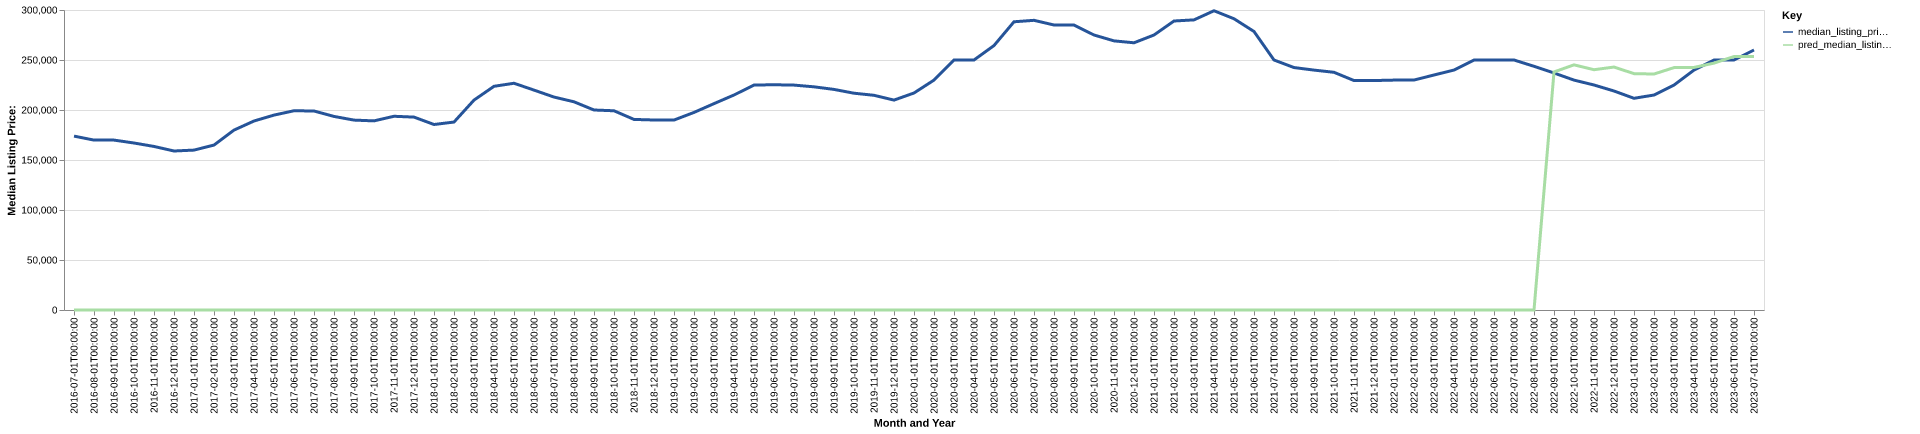

The file beside this chart, header and first rows:
date, time_idx, median_listing_price, thirty_year_interest_rate_five, month, county_name, active_listing_count, median_days_on_market, pred_median_listing_price, month_year
2016-07-01, 0, 173900, 3.72, 7, allegheny, pa, 5079, 70.0, 0, Jul-2016
2016-08-01, 1, 169900, 3.73, 8, allegheny, pa, 5150, 73.0, 0, Aug-2016
2016-09-01, 2, 169900, 3.66, 9, allegheny, pa, 5116, 76.0, 0, Sep-2016
2016-10-01, 3, 167000, 3.64, 10, allegheny, pa, 5097, 78.0, 0, Oct-2016
2016-11-01, 4, 163550, 3.66, 11, allegheny, pa, 4885, 84.0, 0, Nov-2016
2016-12-01, 5, 159000, 3.48, 12, allegheny, pa, 4520, 95.0, 0, Dec-2016
2017-01-01, 6, 159900, 3.45, 1, allegheny, pa, 4223, 109.0, 0, Jan-2017
2017-02-01, 7, 164950, 3.5, 2, allegheny, pa, 4034, 106.0, 0, Feb-2017
2017-03-01, 8, 179900, 3.52, 3, allegheny, pa, 3935, 81.0, 0, Mar-2017
2017-04-01, 9, 189000, 4.03, 4, allegheny, pa, 3983, 67.0, 0, Apr-2017
2017-05-01, 10, 194900, 4.32, 5, allegheny, pa, 4112, 57.0, 0, May-2017
2017-06-01, 11, 199250, 4.2, 6, allegheny, pa, 4319, 59.0, 0, Jun-2017
2017-07-01, 12, 199000, 4.19, 7, allegheny, pa, 4462, 63.0, 0, Jul-2017
2017-08-01, 13, 193575, 4.3, 8, allegheny, pa, 4581, 64.0, 0, Aug-2017
2017-09-01, 14, 189900, 4.1, 9, allegheny, pa, 4650, 66.0, 0, Sep-2017
2017-10-01, 15, 189125, 4.05, 10, allegheny, pa, 4603, 72.0, 0, Oct-2017
2017-11-01, 16, 193725, 3.94, 11, allegheny, pa, 4315, 79.0, 0, Nov-2017
2017-12-01, 17, 192900, 4.03, 12, allegheny, pa, 3904, 93.0, 0, Dec-2017
2018-01-01, 18, 185500, 3.93, 1, allegheny, pa, 3589, 107.0, 0, Jan-2018
2018-02-01, 19, 187950, 3.83, 2, allegheny, pa, 3346, 106.0, 0, Feb-2018
2018-03-01, 20, 209900, 3.94, 3, allegheny, pa, 3272, 78.0, 0, Mar-2018
2018-04-01, 21, 223688, 3.95, 4, allegheny, pa, 3298, 59.0, 0, Apr-2018
2018-05-01, 22, 226750, 3.99, 5, allegheny, pa, 3389, 53.0, 0, May-2018
2018-06-01, 23, 219900, 4.15, 6, allegheny, pa, 3559, 51.0, 0, Jun-2018
2018-07-01, 24, 212950, 4.4, 7, allegheny, pa, 3735, 54.0, 0, Jul-2018
2018-08-01, 25, 208200, 4.46, 8, allegheny, pa, 3846, 59.0, 0, Aug-2018
2018-09-01, 26, 200000, 4.58, 9, allegheny, pa, 3908, 63.0, 0, Sep-2018
2018-10-01, 27, 199225, 4.66, 10, allegheny, pa, 3988, 65.0, 0, Oct-2018
2018-11-01, 28, 190575, 4.62, 11, allegheny, pa, 3860, 68.0, 0, Nov-2018
2018-12-01, 29, 190000, 4.54, 12, allegheny, pa, 3562, 81.0, 0, Dec-2018
2019-01-01, 30, 189950, 4.6, 1, allegheny, pa, 3344, 94.0, 0, Jan-2019
2019-02-01, 31, 197575, 4.72, 2, allegheny, pa, 3112, 95.0, 0, Feb-2019
2019-03-01, 32, 206371, 4.9, 3, allegheny, pa, 3052, 77.0, 0, Mar-2019
2019-04-01, 33, 215000, 4.94, 4, allegheny, pa, 3067, 54.0, 0, Apr-2019
2019-05-01, 34, 224950, 4.75, 5, allegheny, pa, 3158, 51.0, 0, May-2019
2019-06-01, 35, 225250, 4.51, 6, allegheny, pa, 3398, 52.0, 0, Jun-2019
2019-07-01, 36, 224900, 4.41, 7, allegheny, pa, 3540, 53.0, 0, Jul-2019
2019-08-01, 37, 223175, 4.41, 8, allegheny, pa, 3600, 58.0, 0, Aug-2019
2019-09-01, 38, 220588, 4.2, 9, allegheny, pa, 3711, 60.0, 0, Sep-2019
2019-10-01, 39, 216788, 4.14, 10, allegheny, pa, 3795, 62.0, 0, Oct-2019
2019-11-01, 40, 214700, 3.84, 11, allegheny, pa, 3587, 71.0, 0, Nov-2019
2019-12-01, 41, 209900, 3.81, 12, allegheny, pa, 3304, 82.0, 0, Dec-2019
2020-01-01, 42, 217000, 3.75, 1, allegheny, pa, 3058, 93.0, 0, Jan-2020
2020-02-01, 43, 229900, 3.73, 2, allegheny, pa, 2788, 88.0, 0, Feb-2020
2020-03-01, 44, 249900, 3.78, 3, allegheny, pa, 2670, 66.0, 0, Mar-2020
2020-04-01, 45, 250000, 3.75, 4, allegheny, pa, 2580, 74.0, 0, Apr-2020
2020-05-01, 46, 264450, 3.74, 5, allegheny, pa, 2724, 82.0, 0, May-2020
2020-06-01, 47, 288225, 3.72, 6, allegheny, pa, 2630, 70.0, 0, Jun-2020
2020-07-01, 48, 289675, 3.49, 7, allegheny, pa, 2536, 50.0, 0, Jul-2020
2020-08-01, 49, 285000, 3.65, 8, allegheny, pa, 2555, 50.0, 0, Aug-2020
2020-09-01, 50, 284925, 3.33, 9, allegheny, pa, 2581, 51.0, 0, Sep-2020
2020-10-01, 51, 275000, 3.28, 10, allegheny, pa, 2561, 52.0, 0, Oct-2020
2020-11-01, 52, 269125, 3.21, 11, allegheny, pa, 2354, 61.0, 0, Nov-2020
2020-12-01, 53, 267225, 3.07, 12, allegheny, pa, 2085, 70.0, 0, Dec-2020
2021-01-01, 54, 275000, 2.99, 1, allegheny, pa, 1835, 84.0, 0, Jan-2021
2021-02-01, 55, 289000, 2.93, 2, allegheny, pa, 1501, 87.0, 0, Feb-2021
2021-03-01, 56, 290120, 2.88, 3, allegheny, pa, 1464, 61.0, 0, Mar-2021
2021-04-01, 57, 299250, 2.84, 4, allegheny, pa, 1552, 42.0, 0, Apr-2021
2021-05-01, 58, 291250, 2.71, 5, allegheny, pa, 1704, 41.0, 0, May-2021
2021-06-01, 59, 278500, 2.79, 6, allegheny, pa, 1953, 40.0, 0, Jun-2021
... 25 more rows
